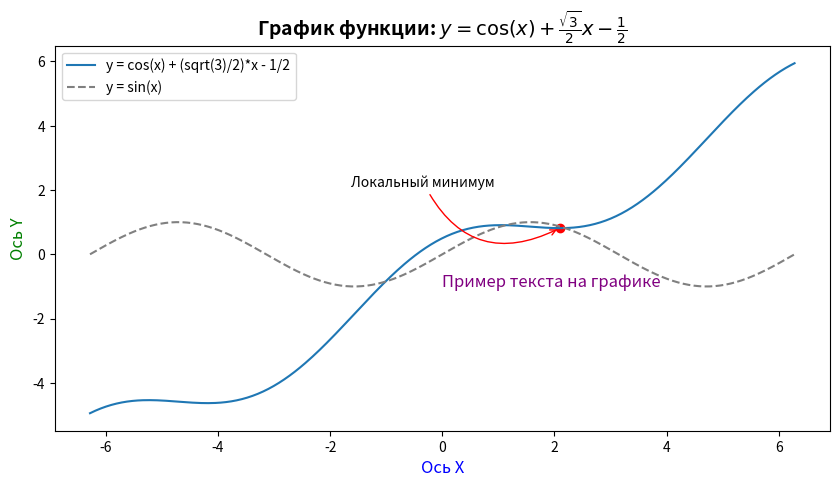

Write the Python code that produced this figure.
import matplotlib.pyplot as plt
import numpy as np

# Определяем функцию, данную на изображении
def f(x):
    return np.cos(x) + (np.sqrt(3)/2)*x - 1/2

# Генерируем значения x
x = np.linspace(-2*np.pi, 2*np.pi, 400)

# Вычисляем значения y
y = f(x)

# Построение графика функции
plt.figure(figsize=(10, 5))
plt.plot(x, y, label='y = cos(x) + (sqrt(3)/2)*x - 1/2')

# Добавление заголовка и подписей с пользовательскими шрифтами
plt.title('График функции: $y = \cos(x) + \\frac{\sqrt{3}}{2}x - \\frac{1}{2}$', fontsize=14, fontweight='bold')
plt.xlabel('Ось X', fontsize=12, color='blue')
plt.ylabel('Ось Y', fontsize=12, color='green')

# Выделение локального минимума с аннотацией
local_min_x = 2*np.pi / 3
local_min_y = f(local_min_x)
plt.scatter(local_min_x, local_min_y, color='red') # точка
plt.annotate('Локальный минимум', xy=(local_min_x, local_min_y), xytext=(-150, 30), textcoords='offset points',
             arrowprops=dict(arrowstyle='->', connectionstyle='arc3,rad=.5', color='red'))

# Добавление произвольного текста на график
plt.text(0, -1, 'Пример текста на графике', fontsize=12, color='purple')

# Добавление дополнительного графика для сравнения
x2 = np.linspace(-2*np.pi, 2*np.pi, 400)
y2 = np.sin(x2)
plt.plot(x2, y2, label='y = sin(x)', linestyle='--', color='gray')

# Добавление легенды
plt.legend()

# Отображение графика
plt.show()
